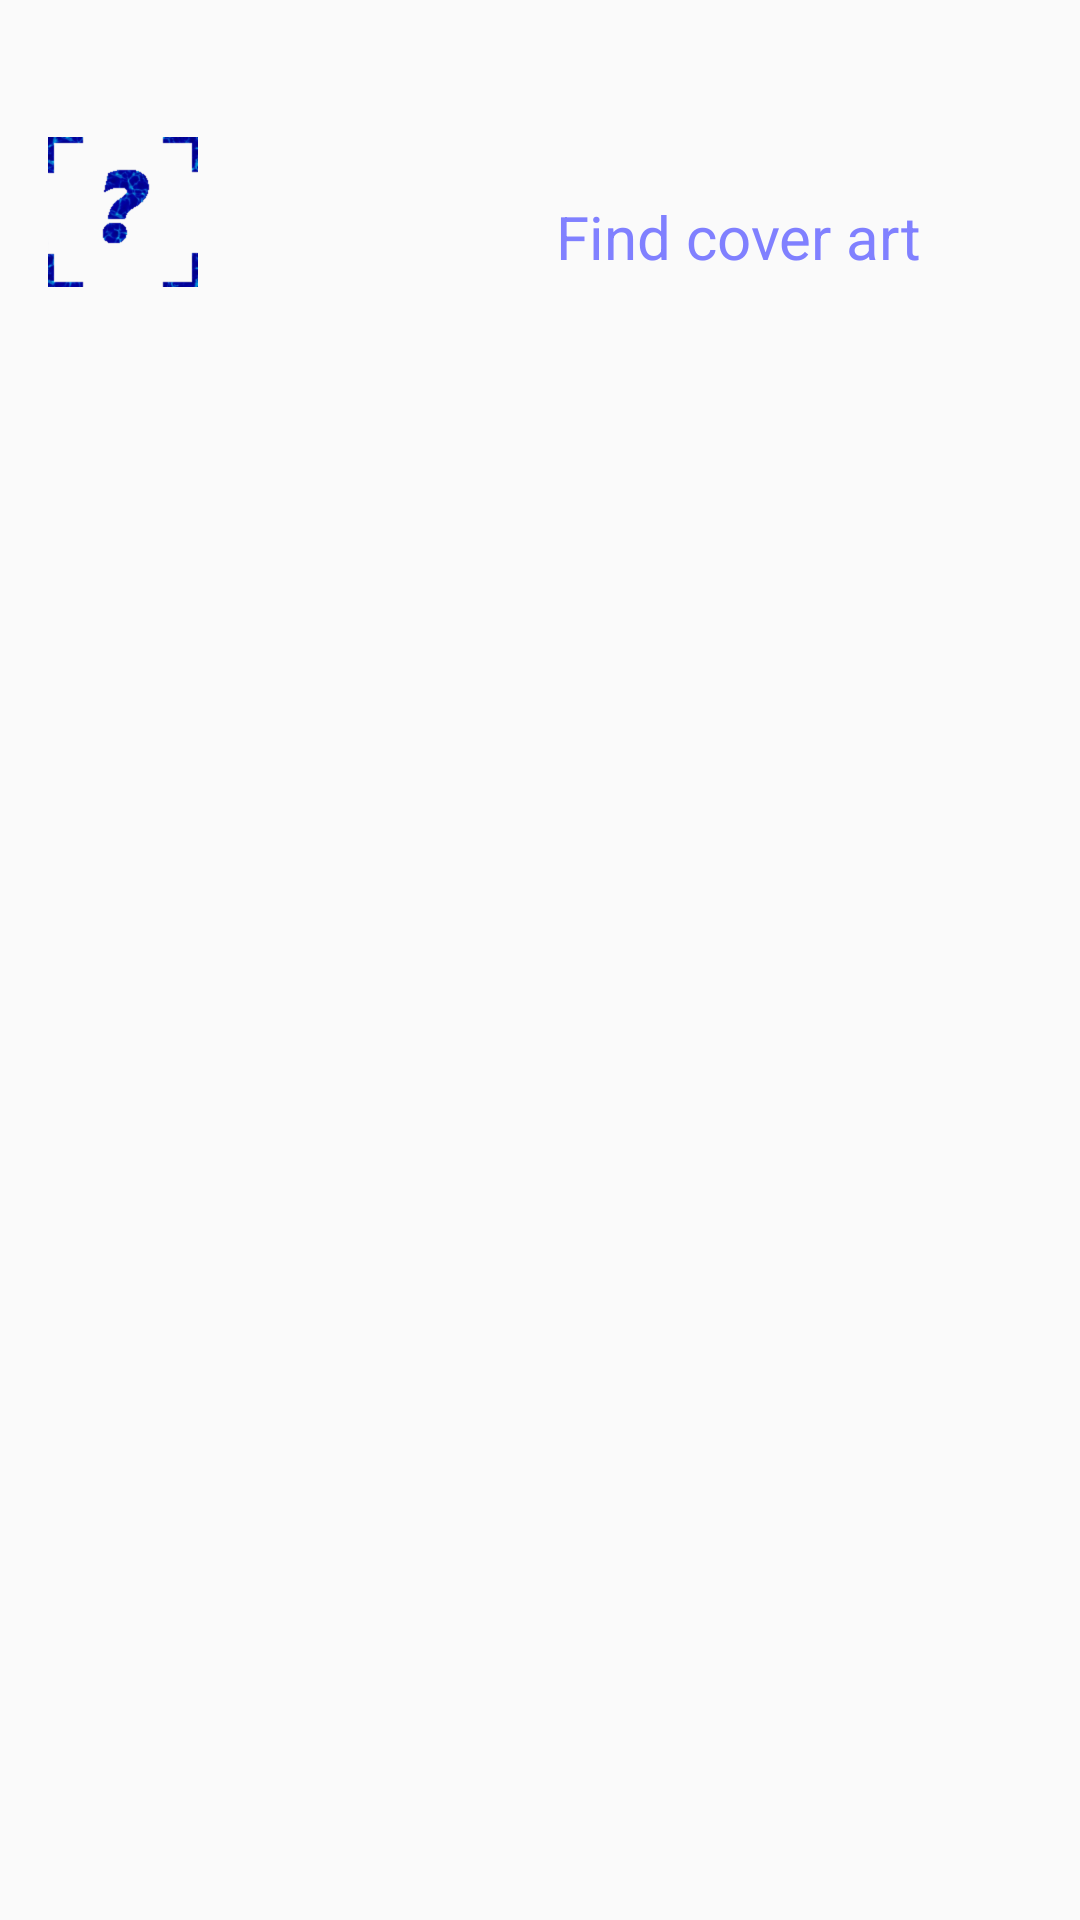

Here is an Android app screen rendered from its layout file. Give the layout XML and the strings, colors and styles it references.
<!-- AndroidManifest.xml: application theme AppTheme -->
<!-- res/layout/cover_art_layout.xml -->
<LinearLayout xmlns:android="http://schemas.android.com/apk/res/android"
    xmlns:tools="http://schemas.android.com/tools"
    android:layout_width="match_parent"
    android:layout_height="wrap_content"
    android:padding="8dp"
    android:orientation="vertical">

    <LinearLayout
        android:layout_width="match_parent"
        android:layout_height="wrap_content"
        android:layout_marginBottom="8dp"
        android:orientation="horizontal">
        <TextView
            android:id="@+id/artist_name"
            style="@style/infoMsg"
            android:layout_width="100dp"
            android:layout_marginRight="8dp"
            tools:ignore="SelectableText" />

        <TextView
            android:id="@+id/album_name"
            style="@style/infoMsg"
            tools:ignore="SelectableText" />
    </LinearLayout>

    <LinearLayout
        android:layout_width="match_parent"
        android:layout_height="wrap_content"
        android:orientation="horizontal">

        <LinearLayout
            android:layout_width="wrap_content"
            android:layout_height="wrap_content"
            android:gravity="center_horizontal"
            android:orientation="vertical">

            <ImageView
                android:id="@+id/device_art"
                android:contentDescription="@string/coverArt"
                style="@style/coverArtView"
                android:src="@drawable/unknown"/>

            <ImageView
                android:id="@+id/device_art_checkmark"
                android:contentDescription="@string/coverArt"
                style="@style/coverArtCheckMarkView"/>
        </LinearLayout>

        <LinearLayout
            android:layout_width="wrap_content"
            android:layout_height="wrap_content"
            android:gravity="center_horizontal"
            android:orientation="vertical">

            <ImageView
                android:id="@+id/download_art"
                android:contentDescription="@string/coverArt"
                style="@style/coverArtView"
                android:visibility="invisible"
                android:src="@drawable/unknown"/>

            <ImageView
                android:id="@+id/download_art_checkmark"
                android:contentDescription="@string/coverArt"
                android:visibility="invisible"
                style="@style/coverArtCheckMarkView"/>
        </LinearLayout>

        <RelativeLayout
            xmlns:android="http://schemas.android.com/apk/res/android"
            android:layout_width="match_parent"
            android:layout_height="wrap_content"
            android:gravity="center">

            <TextView
                android:id="@+id/find_art"
                style="@style/mainButton"
                android:text="@string/findCoverArt"/>

            <TextView
                android:id="@+id/no_art"
                style="@style/retMsg"
                android:text="@string/noCoverArt"/>

            <TextView
                android:id="@+id/no_internet"
                style="@style/retMsg"
                android:text="@string/noInternet"/>

            <ProgressBar
                android:id="@+id/progress_bar"
                style="@style/Widget.AppCompat.ProgressBar"
                android:layout_width="wrap_content"
                android:layout_height="wrap_content"
                android:visibility="invisible"
                android:layout_centerInParent="true"/>
        </RelativeLayout>
    </LinearLayout>
</LinearLayout>
<!-- resources referenced by this layout -->
<resources>
  <!-- drawable unknown: png bitmap (drawable-hdpi, 7660 bytes) -->
  <string name="coverArt">Cover Art</string>
  <string name="findCoverArt">Find cover art</string>
  <string name="noCoverArt">No cover art found.</string>
  <string name="noInternet">No internet connection.</string>
  <style name="coverArtCheckMarkView">
          <item name="android:layout_width">@dimen/checkMarkDimen</item>
          <item name="android:layout_height">@dimen/checkMarkDimen</item>
          <item name="android:layout_margin">8dp</item>
          <item name="android:src">@drawable/check</item>
      </style>
  <style name="coverArtView">
          <item name="android:layout_width">@dimen/gridElemDimen</item>
          <item name="android:layout_height">@dimen/gridElemDimen</item>
          <item name="android:layout_margin">8dp</item>
      </style>
  <style name="infoMsg">
          <item name="android:layout_width">match_parent</item>
          <item name="android:layout_height">wrap_content</item>
          <item name="android:textColor">@color/highlightBlue</item>
          <item name="android:maxLines">2</item>
          <item name="android:ellipsize">end</item>
          <item name="android:textSize">16sp</item>
      </style>
  <style name="mainButton">
          <item name="android:layout_width">match_parent</item>
          <item name="android:layout_height">wrap_content</item>
          <item name="android:background">@drawable/dark_bg</item>
          <item name="android:textSize">@dimen/mainButtonText</item>
          <item name="android:gravity">center</item>
          <item name="android:layout_margin">8dp</item>
          <item name="android:padding">8dp</item>
          <item name="android:lines">2</item>
          <item name="android:textColor">@color/buttonTextColor</item>
      </style>
  <style name="retMsg">
          <item name="android:layout_width">match_parent</item>
          <item name="android:layout_height">wrap_content</item>
          <item name="android:gravity">center</item>
          <item name="android:textStyle">bold</item>
          <item name="android:textSize">@dimen/mainButtonText</item>
          <item name="android:layout_margin">16dp</item>
          <item name="android:textColor">@color/errorRed</item>
          <item name="android:visibility">invisible</item>
      </style>
  <style name="AppTheme" parent="Theme.AppCompat.Light.NoActionBar">
          
          <item name="colorPrimary">@color/colorPrimary</item>
          <item name="colorPrimaryDark">@color/colorPrimaryDark</item>
          <item name="colorAccent">@color/colorAccent</item>
      </style>
  <dimen name="checkMarkDimen">24dp</dimen>
  <dimen name="gridElemDimen">50dp</dimen>
  <color name="highlightBlue">#b3f0ff</color>
  <dimen name="mainButtonText">20sp</dimen>
  <color name="buttonTextColor">#8080ff</color>
  <color name="errorRed">#990000</color>
  <color name="colorPrimary">#3F51B5</color>
  <color name="colorPrimaryDark">#303F9F</color>
  <color name="colorAccent">#b3f0ff</color>
</resources>
